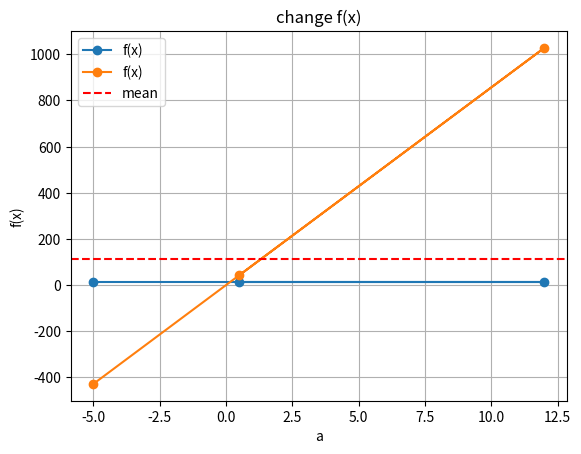

The script that saved this image:
import  numpy as np
import matplotlib.pyplot as plt

x = 3.567
a_values = (-5,12,0.5)
arg_values = []
func_values = []
for a in a_values:
    cotanget = 1 / np.tan(x)
    func_value = np.power(cotanget, 3) + 2,24*a*x
    arg_values.append(x)
    func_values.append(func_value)


arg_values = np.array(arg_values)
func_values= np.array(func_values)
max_value = func_values.max()
min_value= func_values.min()
mean_value = func_values.mean()
num_elements = func_values.size

print("qantity:", num_elements)
print("mean:", mean_value)
print("Max:", max_value)
print("min:", min_value)

plt.plot(a_values,func_values,'o-', label = 'f(x)')
plt.axhline(mean_value,color='r', linestyle = '--', label='mean')

plt.xlabel('a')
plt.ylabel('f(x)')
plt.legend()
plt.grid()
plt.title('change f(x)')
plt.show()